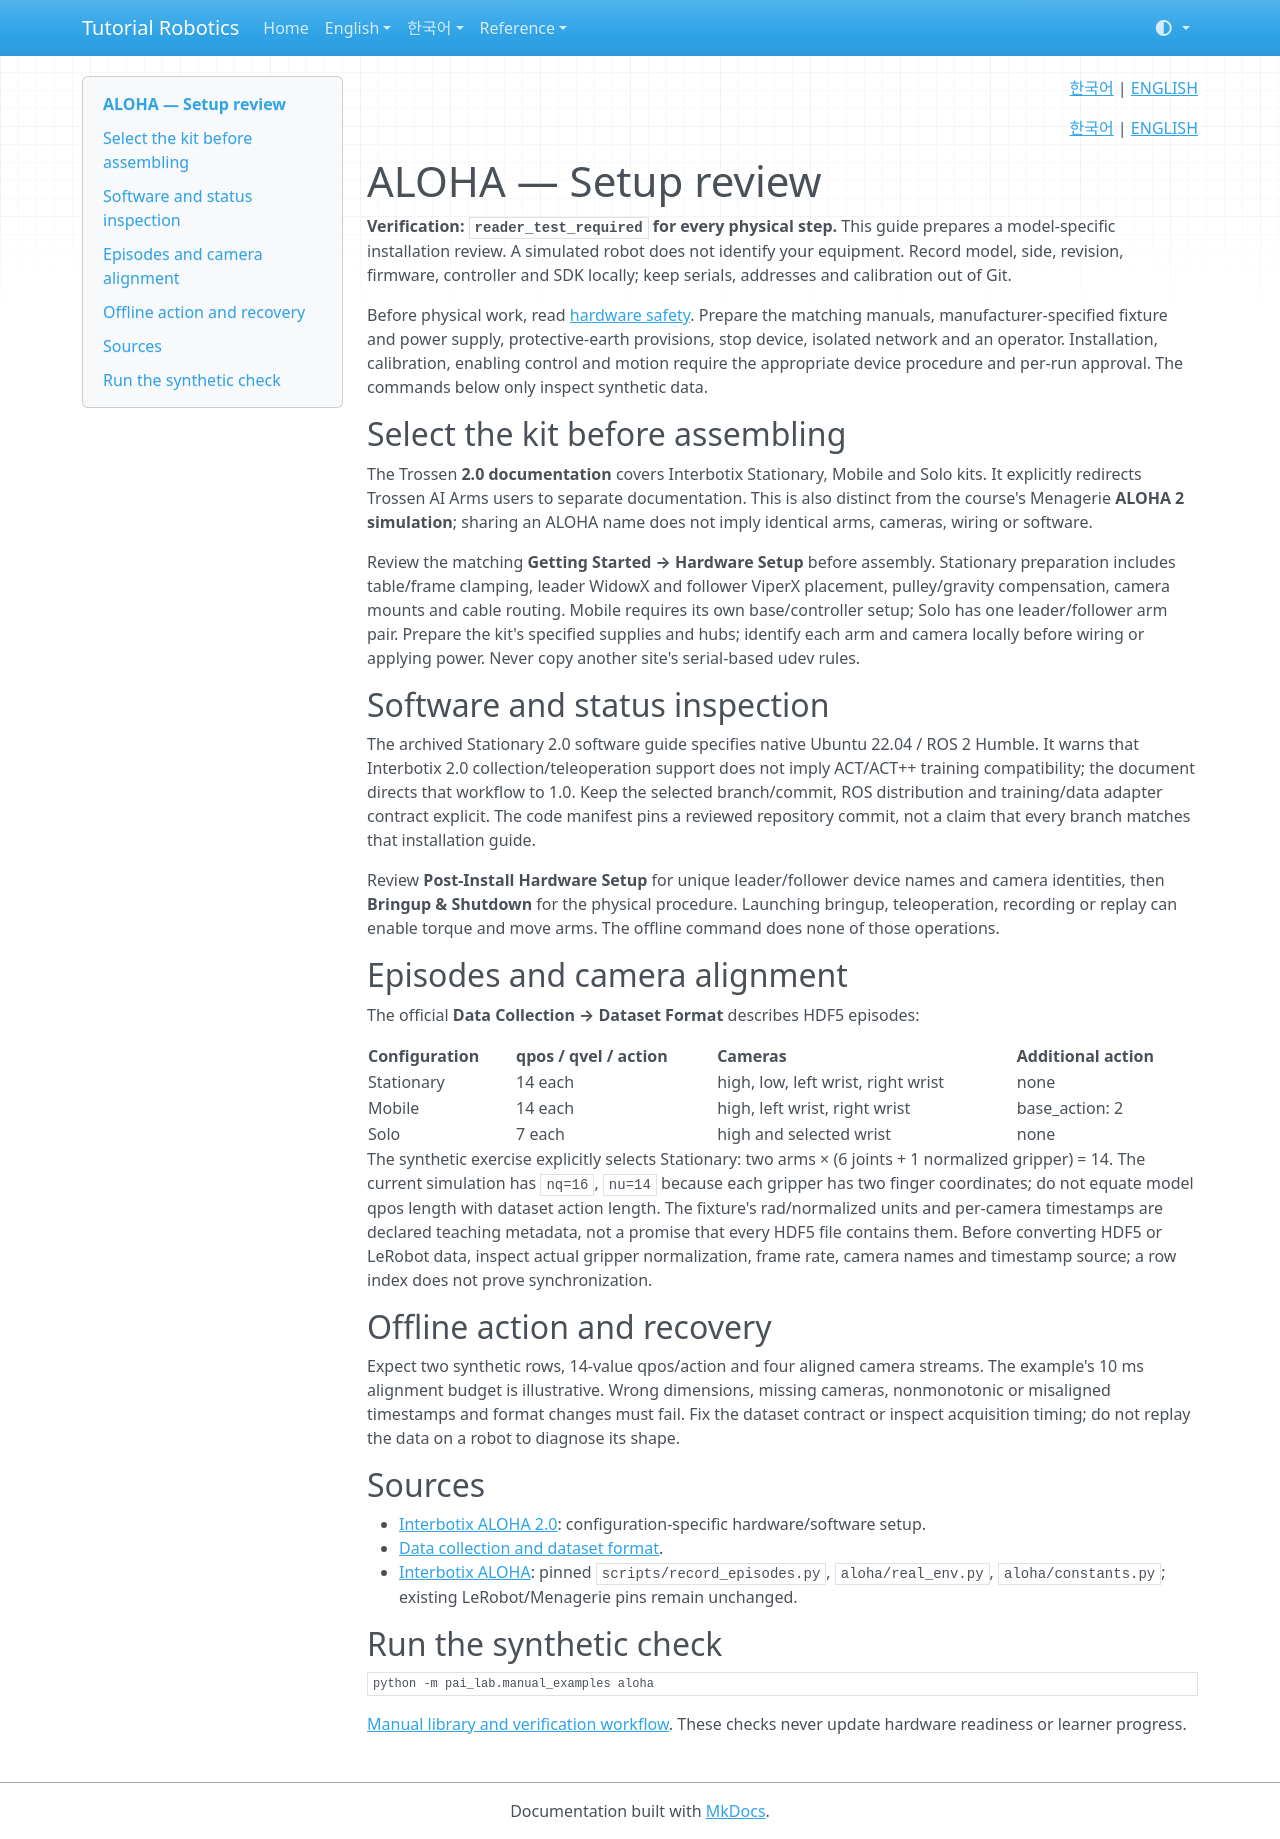

repository: terryum/tutorial-robotics · page: en/setup/aloha/index.html · generator: mkdocs

<!-- pal:language:start -->
<p align="right">
  <a href="../../ko/setup/aloha.md" lang="ko">한국어</a> | <a href="aloha.md" lang="en">ENGLISH</a>
</p>
<!-- pal:language:end -->

<p align="right"><a href="../../ko/setup/aloha.md">한국어</a> | <a href="../../en/setup/aloha.md">ENGLISH</a></p>

# ALOHA — Setup review

**Verification: `reader_test_required` for every physical step.** This guide prepares a model-specific installation review. A simulated robot does not identify your equipment. Record model, side, revision, firmware, controller and SDK locally; keep serials, addresses and calibration out of Git.

Before physical work, read [hardware safety](../../07_SAFETY.md). Prepare the matching manuals, manufacturer-specified fixture and power supply, protective-earth provisions, stop device, isolated network and an operator. Installation, calibration, enabling control and motion require the appropriate device procedure and per-run approval. The commands below only inspect synthetic data.

## Select the kit before assembling

The Trossen **2.0 documentation** covers Interbotix Stationary, Mobile and Solo kits. It explicitly redirects Trossen AI Arms users to separate documentation. This is also distinct from the course's Menagerie **ALOHA 2 simulation**; sharing an ALOHA name does not imply identical arms, cameras, wiring or software.

Review the matching **Getting Started → Hardware Setup** before assembly. Stationary preparation includes table/frame clamping, leader WidowX and follower ViperX placement, pulley/gravity compensation, camera mounts and cable routing. Mobile requires its own base/controller setup; Solo has one leader/follower arm pair. Prepare the kit's specified supplies and hubs; identify each arm and camera locally before wiring or applying power. Never copy another site's serial-based udev rules.

## Software and status inspection

The archived Stationary 2.0 software guide specifies native Ubuntu 22.04 / ROS 2 Humble. It warns that Interbotix 2.0 collection/teleoperation support does not imply ACT/ACT++ training compatibility; the document directs that workflow to 1.0. Keep the selected branch/commit, ROS distribution and training/data adapter contract explicit. The code manifest pins a reviewed repository commit, not a claim that every branch matches that installation guide.

Review **Post-Install Hardware Setup** for unique leader/follower device names and camera identities, then **Bringup & Shutdown** for the physical procedure. Launching bringup, teleoperation, recording or replay can enable torque and move arms. The offline command does none of those operations.

## Episodes and camera alignment

The official **Data Collection → Dataset Format** describes HDF5 episodes:

| Configuration | qpos / qvel / action | Cameras | Additional action |
|---|---|---|---|
| Stationary | 14 each | high, low, left wrist, right wrist | none |
| Mobile | 14 each | high, left wrist, right wrist | base_action: 2 |
| Solo | 7 each | high and selected wrist | none |

The synthetic exercise explicitly selects Stationary: two arms × (6 joints + 1 normalized gripper) = 14. The current simulation has `nq=16`, `nu=14` because each gripper has two finger coordinates; do not equate model qpos length with dataset action length. The fixture's rad/normalized units and per-camera timestamps are declared teaching metadata, not a promise that every HDF5 file contains them. Before converting HDF5 or LeRobot data, inspect actual gripper normalization, frame rate, camera names and timestamp source; a row index does not prove synchronization.

## Offline action and recovery

Expect two synthetic rows, 14-value qpos/action and four aligned camera streams. The example's 10 ms alignment budget is illustrative. Wrong dimensions, missing cameras, nonmonotonic or misaligned timestamps and format changes must fail. Fix the dataset contract or inspect acquisition timing; do not replay the data on a robot to diagnose its shape.

## Sources

- [Interbotix ALOHA 2.0](https://docs.trossenrobotics.com/aloha_docs/2.0/index.html): configuration-specific hardware/software setup.
- [Data collection and dataset format](https://docs.trossenrobotics.com/aloha_docs/2.0/operation/data_collection.html).
- [Interbotix ALOHA](https://github.com/Interbotix/aloha): pinned `scripts/record_episodes.py`, `aloha/real_env.py`, `aloha/constants.py`; existing LeRobot/Menagerie pins remain unchanged.

## Run the synthetic check

```bash
python -m pai_lab.manual_examples aloha
```

[Manual library and verification workflow](index.md). These checks never update hardware readiness or learner progress.
